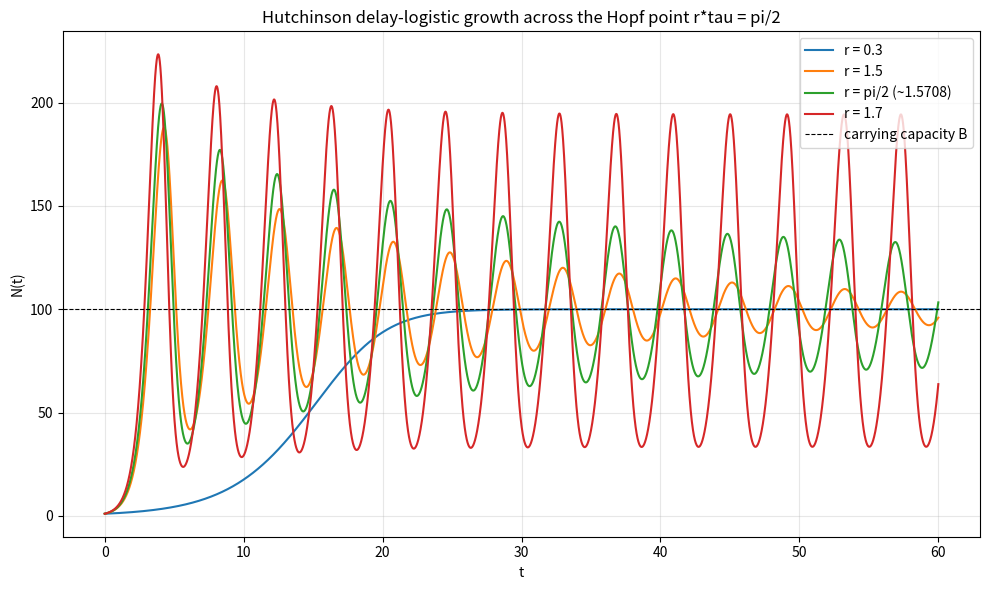

Write the Python code that produced this figure. (Note: this script raises an exception after producing the figure.)
import matplotlib
matplotlib.use("Agg")
import matplotlib.pyplot as plt
import numpy as np

# -----------------------------------------------------------------------------
# Hutchinson delay-logistic equation:
#     dN/dt = r * N(t) * (1 - N(t-tau)/B)
# Integrated with a 2nd-order Heun (predictor-corrector) scheme for DDEs.
# -----------------------------------------------------------------------------

# Fixed model / integration parameters
tau = 1.0          # delay
B   = 100.0        # carrying capacity
dt  = 0.01         # time step
T   = 60.0         # total simulation time
n_steps = int(round(T / dt))
lag = int(round(tau / dt))   # number of steps corresponding to one delay

def rhs(N_now, N_delayed, r):
    # Right-hand side of the Hutchinson equation; crowding uses the delayed value
    return r * N_now * (1.0 - N_delayed / B)

def simulate(r):
    # Time grid and solution array
    t = np.arange(n_steps + 1) * dt
    N = np.empty(n_steps + 1)
    # Constant history: N(t) = 1 for all t <= 0, i.e. the initial point
    N[0] = 1.0

    for k in range(n_steps):
        # Delayed index; for k < lag the history (constant 1) supplies the value
        idx = k - lag
        N_delayed_now = N[idx] if idx >= 0 else 1.0

        # --- Predictor (explicit Euler step) ---
        f1 = rhs(N[k], N_delayed_now, r)
        N_pred = N[k] + dt * f1

        # --- Delayed value one step ahead, for the corrector slope ---
        idx_next = (k + 1) - lag
        N_delayed_next = N[idx_next] if idx_next >= 0 else 1.0

        # --- Corrector: average the slope at start and at the predicted end ---
        f2 = rhs(N_pred, N_delayed_next, r)
        N[k + 1] = N[k] + 0.5 * dt * (f1 + f2)

    return t, N

# Growth rates spanning the Hopf transition r*tau = pi/2
rates = [0.3, 1.5, np.pi / 2, 1.7]
labels = ["r = 0.3", "r = 1.5", "r = pi/2 (~1.5708)", "r = 1.7"]

results = {}
plt.figure(figsize=(10, 6))
for r, lab in zip(rates, labels):
    t, N = simulate(r)
    results[r] = N
    plt.plot(t, N, label=lab)

    # Characterise the tail of the solution (last 20 time units)
    tail = N[t >= (T - 20.0)]
    tail_min, tail_max = tail.min(), tail.max()
    amplitude = tail_max - tail_min
    print(f"{lab}: r*tau = {r*tau:.4f}, "
          f"tail min = {tail_min:.4f}, tail max = {tail_max:.4f}, "
          f"tail peak-to-peak amplitude = {amplitude:.4f}, "
          f"final N = {N[-1]:.4f}")

print(f"Hopf threshold r*tau = pi/2 = {np.pi/2:.6f}")

plt.axhline(B, color="k", ls="--", lw=0.8, label="carrying capacity B")
plt.xlabel("t")
plt.ylabel("N(t)")
plt.title("Hutchinson delay-logistic growth across the Hopf point r*tau = pi/2")
plt.legend()
plt.grid(True, alpha=0.3)
plt.tight_layout()
plt.savefig("/private/tmp/claude-501/-Users-lvmy-neu-teaching-numericalR-numericalR/e8e9d206-e3a8-4079-be52-06334c0a89a5/scratchpad/eval/gen/4B.1.1_s4.png")

# Explanation (one sentence):
print("Explanation: The linearization of the Hutchinson equation about N=B has a "
      "pair of complex eigenvalues that cross the imaginary axis exactly at r*tau = pi/2, "
      "so the observed change from decaying (r<pi/2) to constant-amplitude (r>pi/2) tail "
      "oscillations confirms this Hopf bifurcation.")
